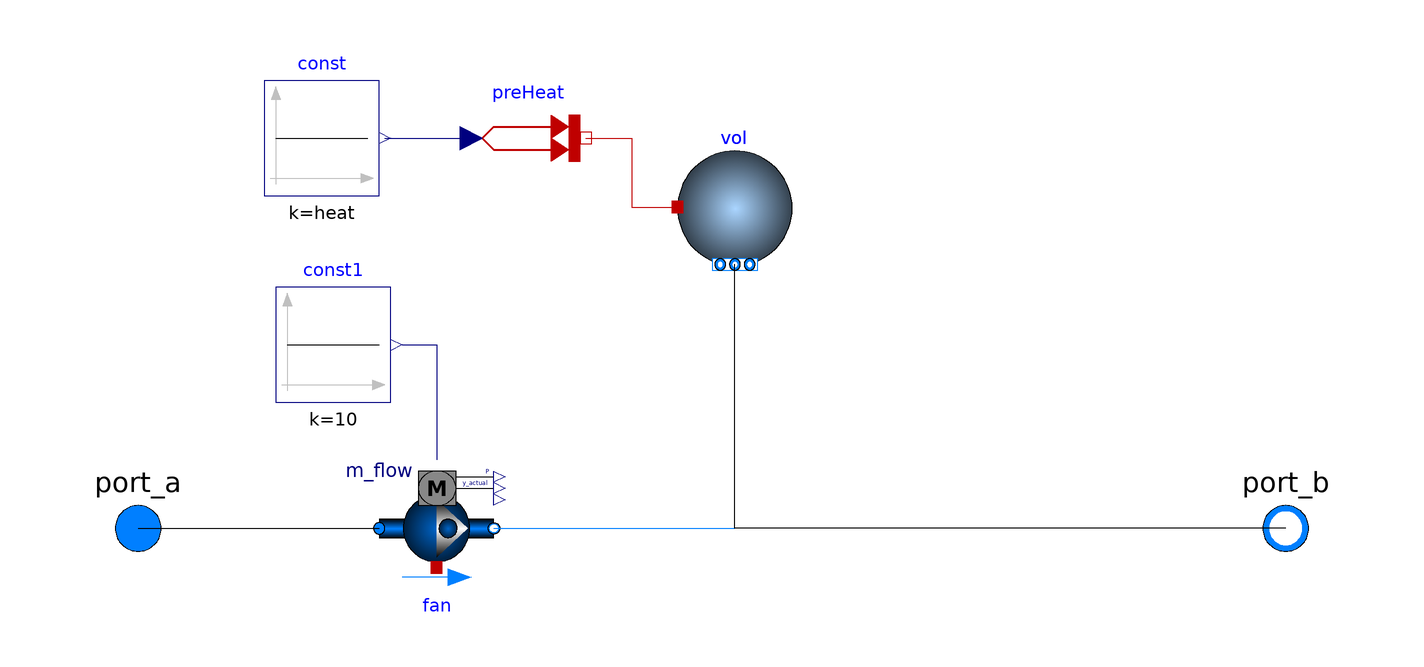

Above is the diagram view of the following Modelica model: its components placed by their Placement annotations and its connect equations drawn as lines.

model Sink_Simple
  extends HeatingCircle_Simple;
  parameter Real heat = 1000;
  Buildings.HeatTransfer.Sources.PrescribedHeatFlow preHeat annotation(Placement(visible = true, transformation(origin = {-32, 68}, extent = {{-10, -10}, {10, 10}}, rotation = 0)));
  Modelica.Blocks.Sources.Constant const(k = heat) annotation(Placement(visible = true, transformation(origin = {-68, 68}, extent = {{-10, -10}, {10, 10}}, rotation = 0)));
  Buildings.Fluid.MixingVolumes.MixingVolume vol(redeclare package Medium = Buildings.Media.Water, V = 10, m_flow_nominal = 1, nPorts = 2) annotation(Placement(visible = true, transformation(origin = {4, 56}, extent = {{-10, -10}, {10, 10}}, rotation = 0)));
  Modelica.Fluid.Interfaces.FluidPort_b port_b(redeclare package Medium = Buildings.Media.Water) annotation(Placement(visible = true, transformation(origin = {100, 0}, extent = {{-10, -10}, {10, 10}}, rotation = 0), iconTransformation(origin = {100, 2}, extent = {{-10, -10}, {10, 10}}, rotation = 0)));
  Modelica.Fluid.Interfaces.FluidPort_a port_a(redeclare package Medium = Buildings.Media.Water) annotation(Placement(visible = true, transformation(origin = {-100, 0}, extent = {{-10, -10}, {10, 10}}, rotation = 0), iconTransformation(origin = {-98, 0}, extent = {{-10, -10}, {10, 10}}, rotation = 0)));
  Buildings.Fluid.Movers.FlowControlled_m_flow fan(redeclare package Medium = Buildings.Media.Water, m_flow_nominal = 1) annotation(Placement(visible = true, transformation(origin = {-48, 0}, extent = {{-10, -10}, {10, 10}}, rotation = 0)));
  Modelica.Blocks.Sources.Constant const1(k = 10)  annotation(Placement(visible = true, transformation(origin = {-66, 32}, extent = {{-10, -10}, {10, 10}}, rotation = 0)));
equation
  connect(const1.y, fan.m_flow_in) annotation(Line(points = {{-54, 32}, {-48, 32}, {-48, 12}, {-48, 12}}, color = {0, 0, 127}));
  connect(fan.port_b, vol.ports[1]) annotation(Line(points = {{-38, 0}, {4, 0}, {4, 46}}, color = {0, 127, 255}));
  connect(preHeat.port, vol.heatPort) annotation(Line(points = {{-22, 68}, {-14, 68}, {-14, 56}, {-6, 56}}, color = {191, 0, 0}));
  connect(port_b, vol.ports[2]) annotation(Line(points = {{100, 0}, {4, 0}, {4, 46}}));
  connect(const.y, preHeat.Q_flow) annotation(Line(points = {{-57, 68}, {-42, 68}}, color = {0, 0, 127}));
  connect(port_a, fan.port_a) annotation(Line(points = {{-100, 0}, {-58, 0}, {-58, 0}, {-58, 0}}));
  annotation(uses(Buildings(version = "2.1.0"), Modelica(version = "3.2.1")));
end Sink_Simple;